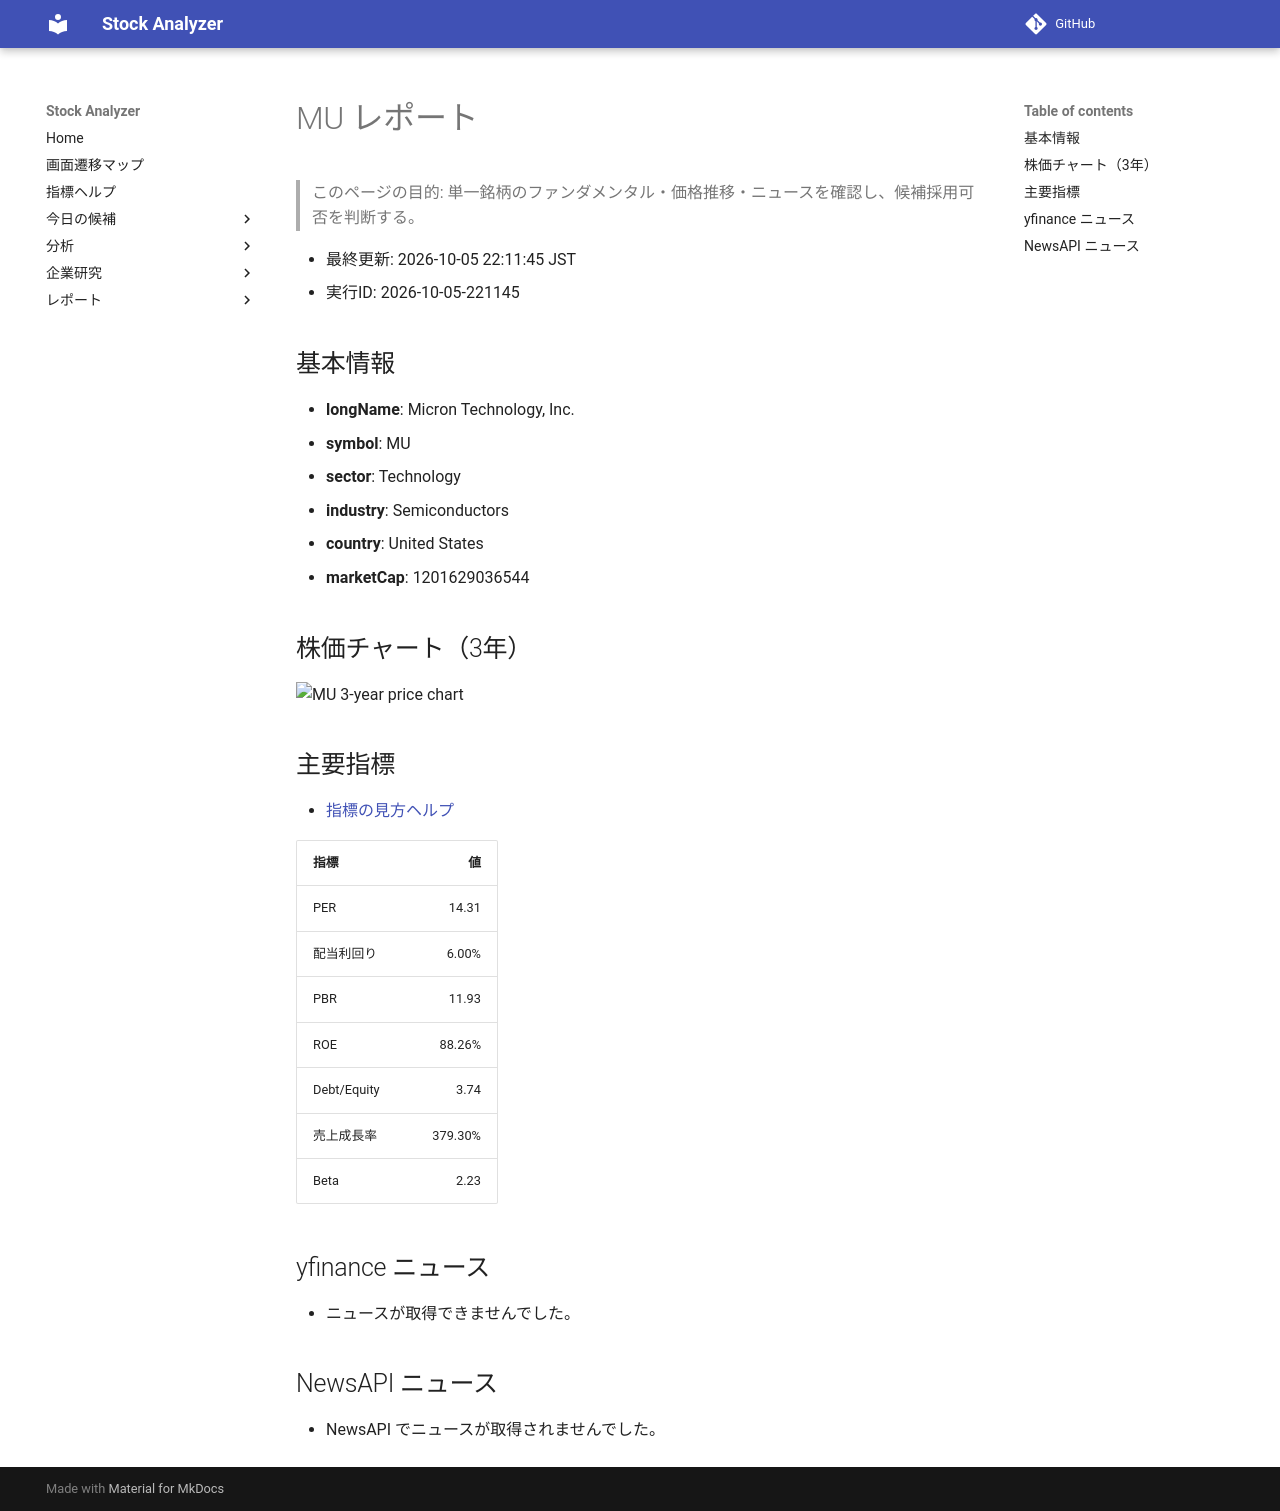

repository: Yumi-note/Making-APP · page: reports/2026-10-05/221145/MU/index.html · generator: mkdocs

# MU レポート

> このページの目的: 単一銘柄のファンダメンタル・価格推移・ニュースを確認し、候補採用可否を判断する。

- 最終更新: 2026-10-05 22:11:45 JST
- 実行ID: 2026-10-05-221145

## 基本情報

- **longName**: Micron Technology, Inc.
- **symbol**: MU
- **sector**: Technology
- **industry**: Semiconductors
- **country**: United States
- **marketCap**: 1201629036544

## 株価チャート（3年）

![MU 3-year price chart](MU_3y.png)

## 主要指標

- [指標の見方ヘルプ](../../../../indicators.md)

| 指標 | 値 |
|---|---:|
| PER | 14.31 |
| 配当利回り | 6.00% |
| PBR | 11.93 |
| ROE | 88.26% |
| Debt/Equity | 3.74 |
| 売上成長率 | 379.30% |
| Beta | 2.23 |

## yfinance ニュース

- ニュースが取得できませんでした。

## NewsAPI ニュース

- NewsAPI でニュースが取得されませんでした。
